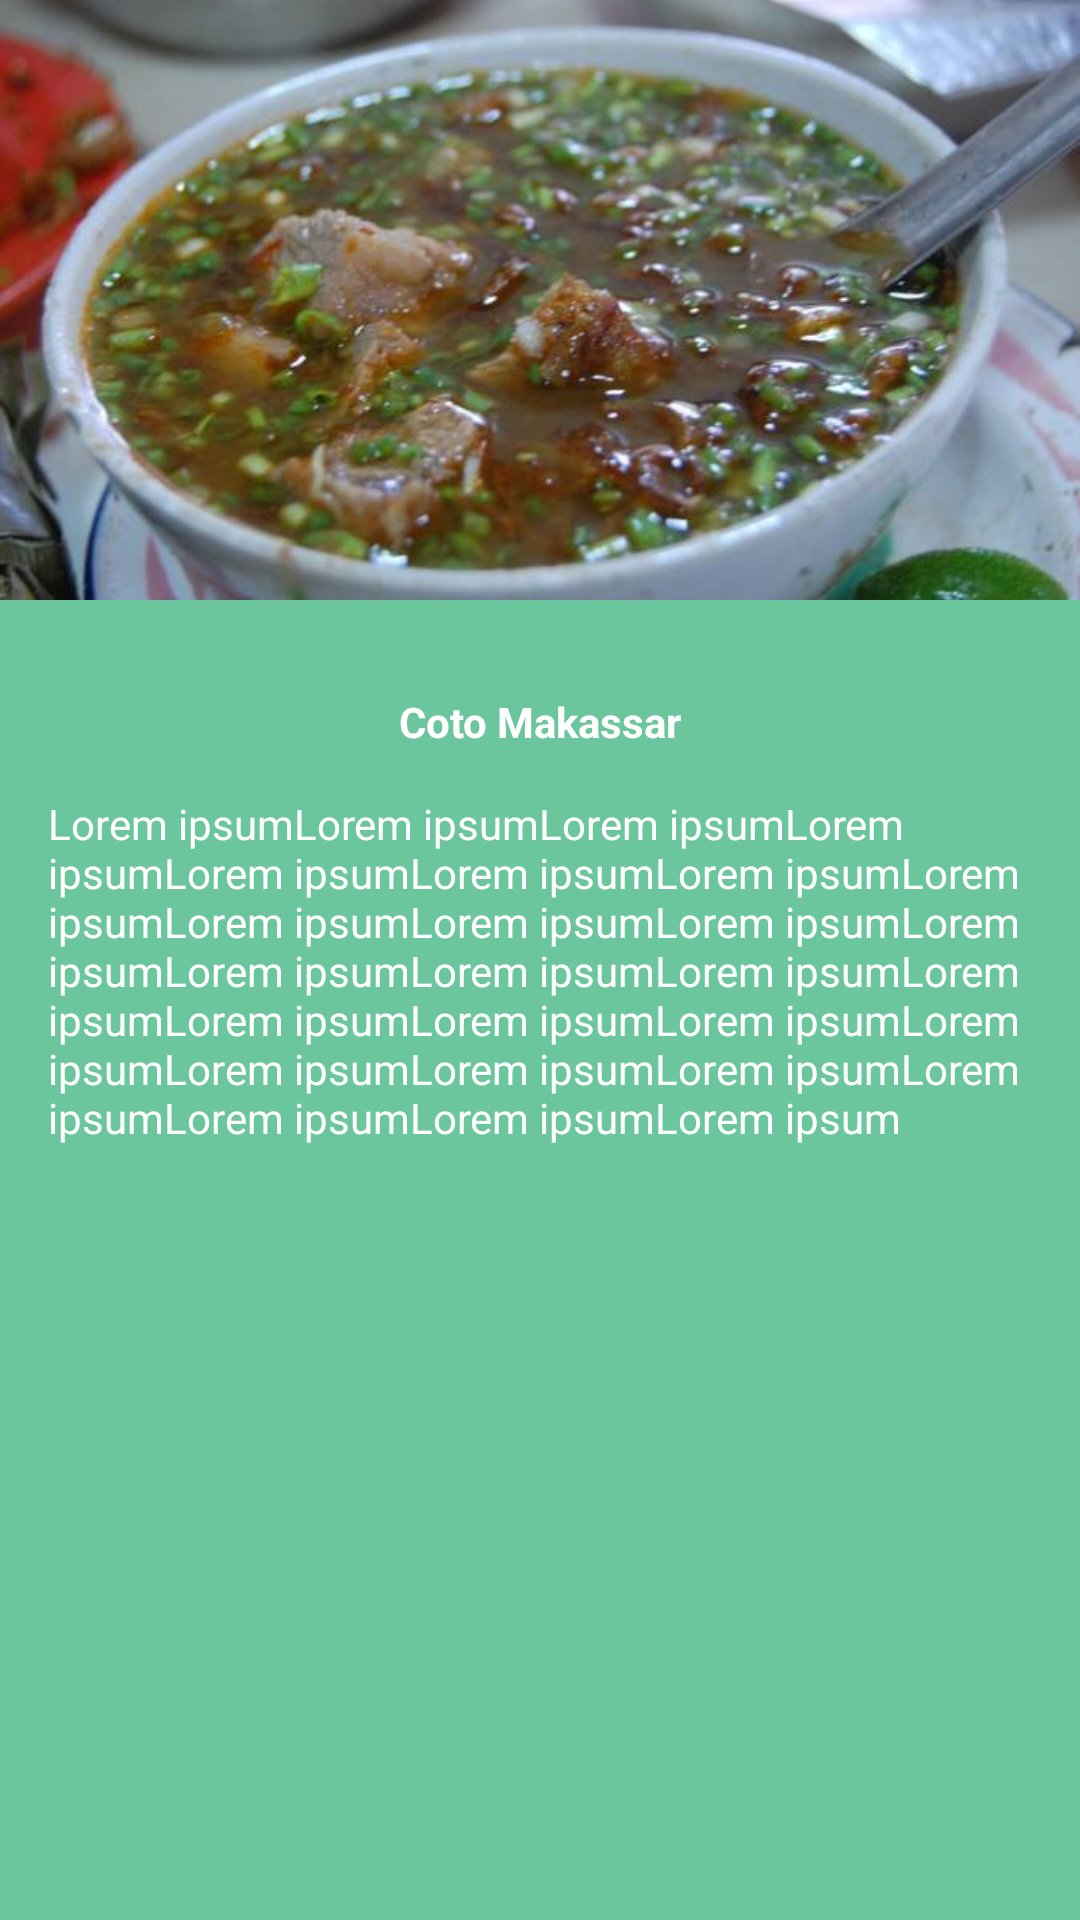

The Android layout XML behind this screen, and the referenced resources:
<!-- AndroidManifest.xml: application theme AppTheme -->
<!-- res/layout/activity_detail_resep.xml -->
<?xml version="1.0" encoding="utf-8"?>
<ScrollView
    xmlns:android="http://schemas.android.com/apk/res/android"
    xmlns:app="http://schemas.android.com/apk/res-auto"
    xmlns:tools="http://schemas.android.com/tools"
    android:layout_width="match_parent"
    android:layout_height="match_parent"
    android:background="@drawable/bg_kulinerest_makassar">

    <LinearLayout
        android:layout_width="match_parent"
        android:layout_height="match_parent"
        tools:context=".DetailClubActivity"
        android:orientation="vertical">

        <ImageView
            android:id="@+id/imgLogoMakanan"
            android:layout_width="match_parent"
            android:layout_height="200dp"
            android:scaleType="centerCrop"
            android:src="@drawable/coto_makasar"
            android:layout_gravity="center"/>

        <LinearLayout
            android:layout_width="match_parent"
            android:layout_height="wrap_content"
            android:orientation="vertical"
            android:layout_margin="16dp">

            <TextView
                android:id="@+id/txtTitleResep"
                android:layout_width="match_parent"
                android:layout_height="wrap_content"
                android:gravity="center"
                android:text="Coto Makassar"
                android:textColor="@color/white"
                android:textStyle="bold"
                android:paddingTop="15dp"/>

            <TextView
                android:id="@+id/txtDetailResep"
                android:layout_width="match_parent"
                android:layout_height="wrap_content"
                android:textColor="@color/white"
                android:paddingTop="15dp"
                android:text="Lorem ipsumLorem ipsumLorem ipsumLorem ipsumLorem ipsumLorem ipsumLorem ipsumLorem ipsumLorem ipsumLorem ipsumLorem ipsumLorem ipsumLorem ipsumLorem ipsumLorem ipsumLorem ipsumLorem ipsumLorem ipsumLorem ipsumLorem ipsumLorem ipsumLorem ipsumLorem ipsumLorem ipsumLorem ipsumLorem ipsumLorem ipsum"/>

        </LinearLayout>

    </LinearLayout>
</ScrollView>
<!-- resources referenced by this layout -->
<resources>
  <color name="white">#ffffff</color>
  <!-- drawable bg_kulinerest_makassar: png bitmap (drawable, 2298 bytes) -->
  <!-- drawable coto_makasar: jpeg bitmap (drawable, 38800 bytes) -->
  <style name="AppTheme" parent="Theme.AppCompat.Light.NoActionBar">
          
          <item name="colorPrimary">#fffefe</item>
          <item name="colorPrimaryDark">#2c4db1</item>
          <item name="colorAccent">@color/colorAccent</item>
      </style>
  <color name="colorAccent">#FF4081</color>
</resources>
